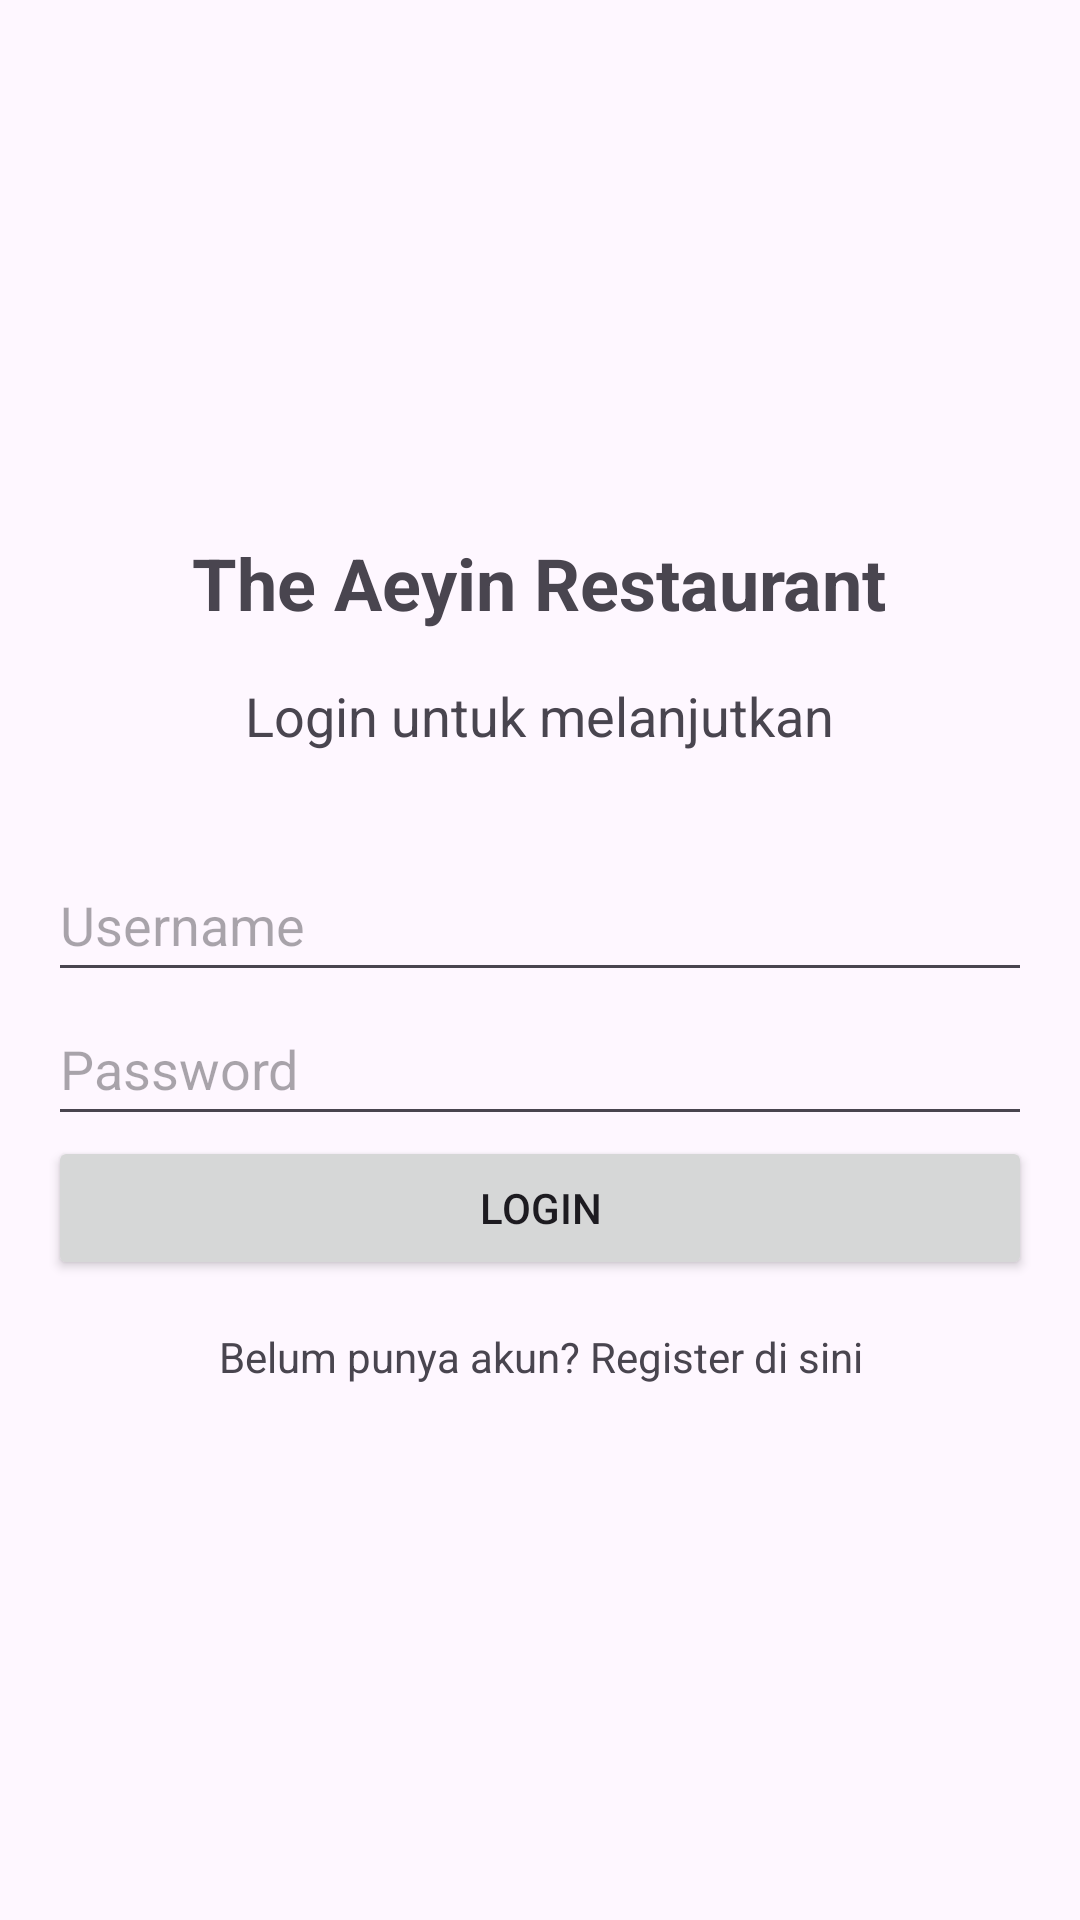

Here is an Android app screen rendered from its layout file. Give the layout XML and the strings, colors and styles it references.
<!-- AndroidManifest.xml: application theme Theme.AppMenuMakanan -->
<!-- res/layout/activity_login.xml -->
<LinearLayout xmlns:android="http://schemas.android.com/apk/res/android"
    android:layout_width="match_parent"
    android:layout_height="match_parent"
    android:orientation="vertical"
    android:gravity="center"
    android:padding="16dp">

    <TextView
        android:layout_width="wrap_content"
        android:layout_height="wrap_content"
        android:text="The Aeyin Restaurant"
        android:textSize="24sp"
        android:textStyle="bold"
        android:gravity="center"
        android:layout_marginBottom="16dp"/>

    <TextView
        android:layout_width="wrap_content"
        android:layout_height="wrap_content"
        android:text="Login untuk melanjutkan"
        android:textSize="18sp"
        android:gravity="center"
        android:layout_marginBottom="32dp"/>

    <EditText
        android:id="@+id/etUsername"
        android:layout_width="match_parent"
        android:layout_height="48dp"
        android:hint="Username"
        android:inputType="text" />

    <EditText
        android:id="@+id/etPassword"
        android:layout_width="match_parent"
        android:layout_height="48dp"
        android:hint="Password"
        android:inputType="textPassword" />

    <Button
        android:id="@+id/btnLogin"
        android:layout_width="match_parent"
        android:layout_height="wrap_content"
        android:text="Login" />

    <TextView
        android:id="@+id/tvRegister"
        android:layout_width="match_parent"
        android:layout_height="wrap_content"
        android:text="Belum punya akun? Register di sini"
        android:gravity="center"
        android:paddingTop="16dp" />
</LinearLayout>
<!-- resources referenced by this layout -->
<resources>
  <style name="Theme.AppMenuMakanan" parent="Base.Theme.AppMenuMakanan" />
  <style name="Base.Theme.AppMenuMakanan" parent="Theme.Material3.DayNight.NoActionBar">
          
          
      </style>
</resources>
